Labelled photos from "images", an image-classification folder in cstorm125/choco-raisin. The possible labels are: chocolate chip, raisin.

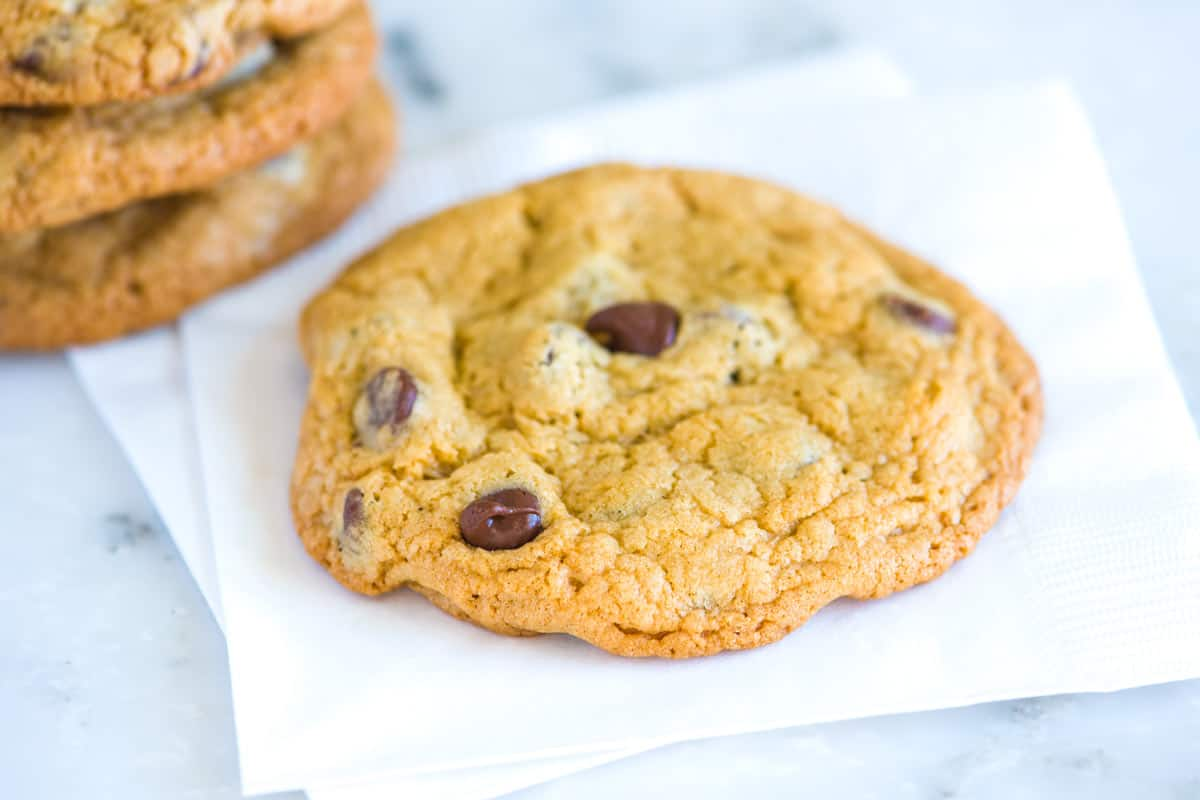
Label: chocolate chip

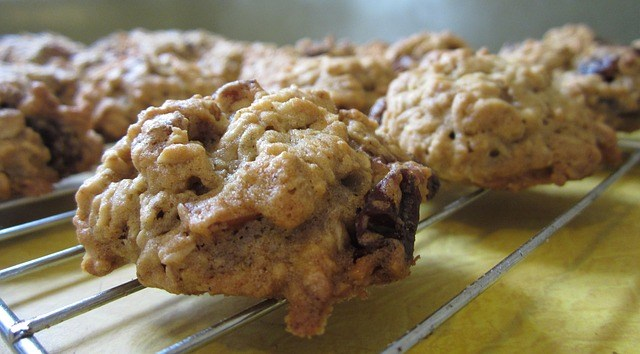
Label: raisin

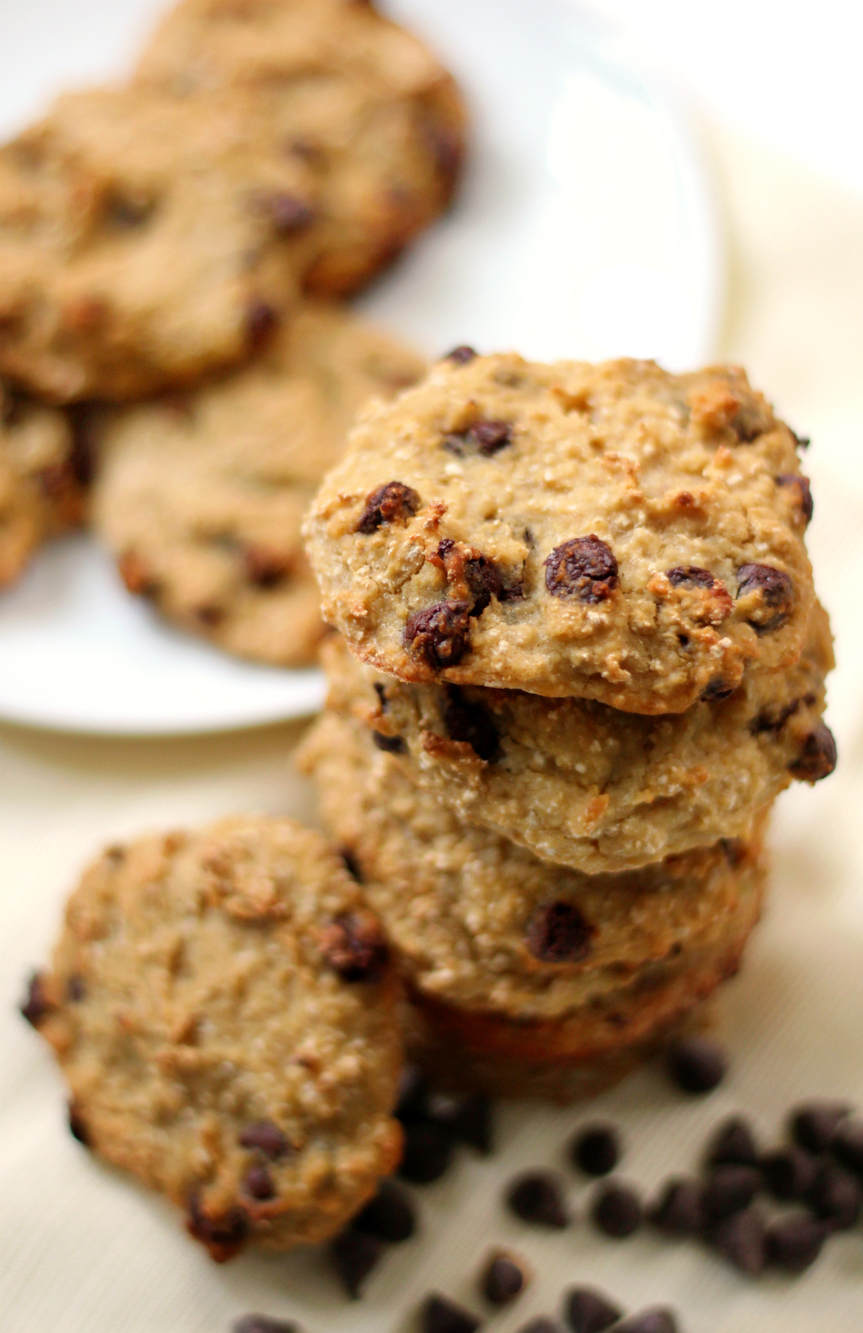
Label: chocolate chip

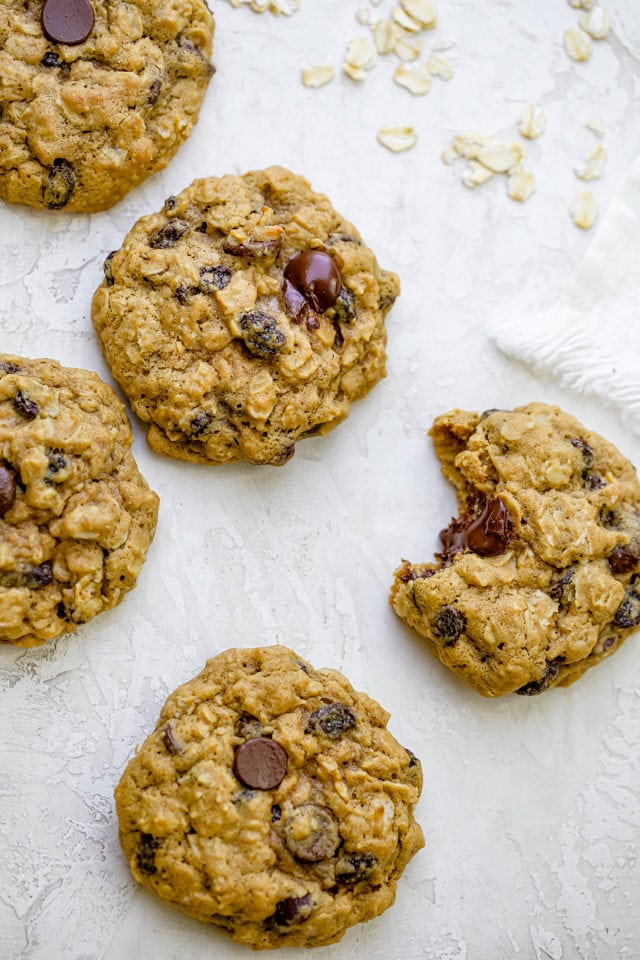
Label: raisin

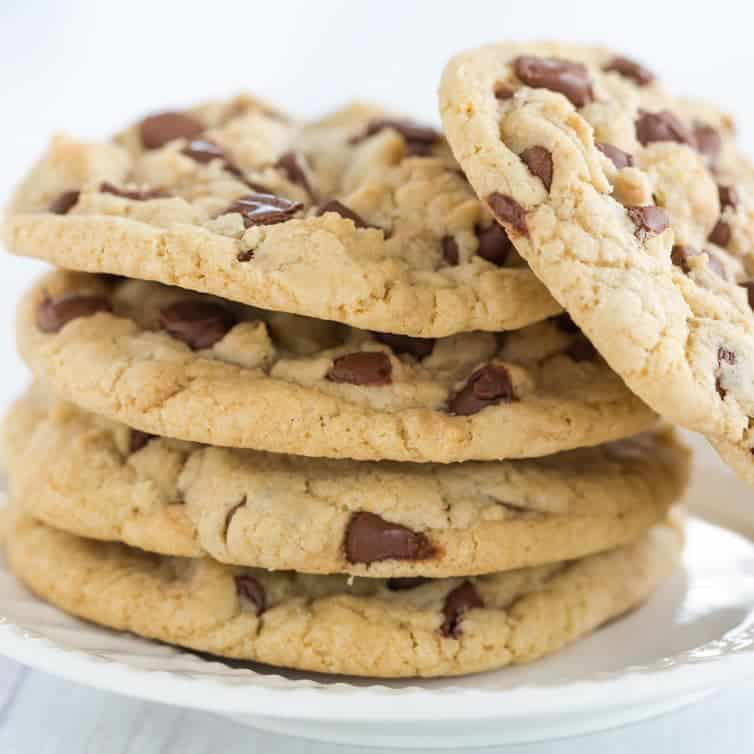
Label: chocolate chip

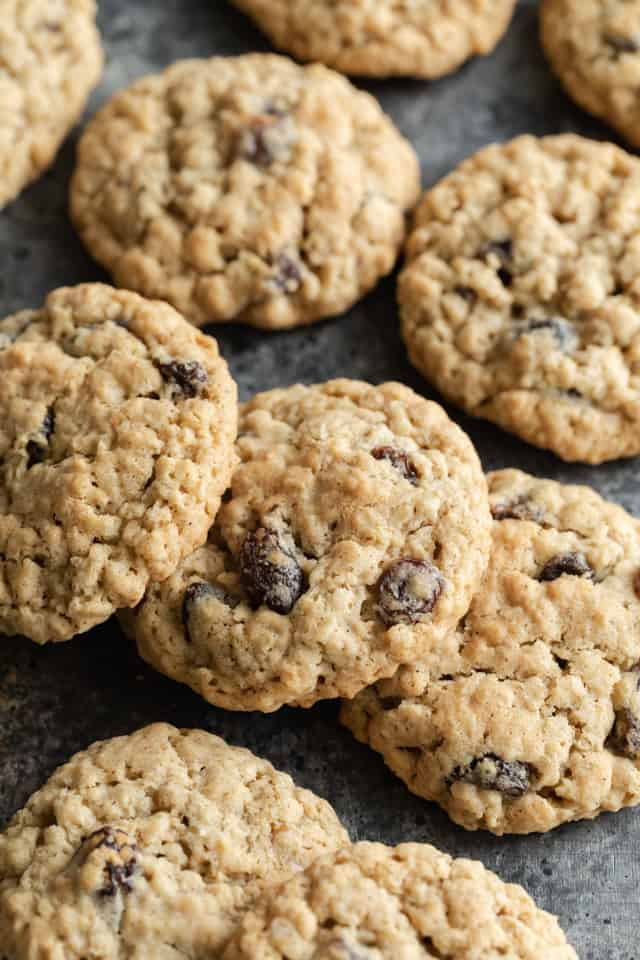
Label: raisin
